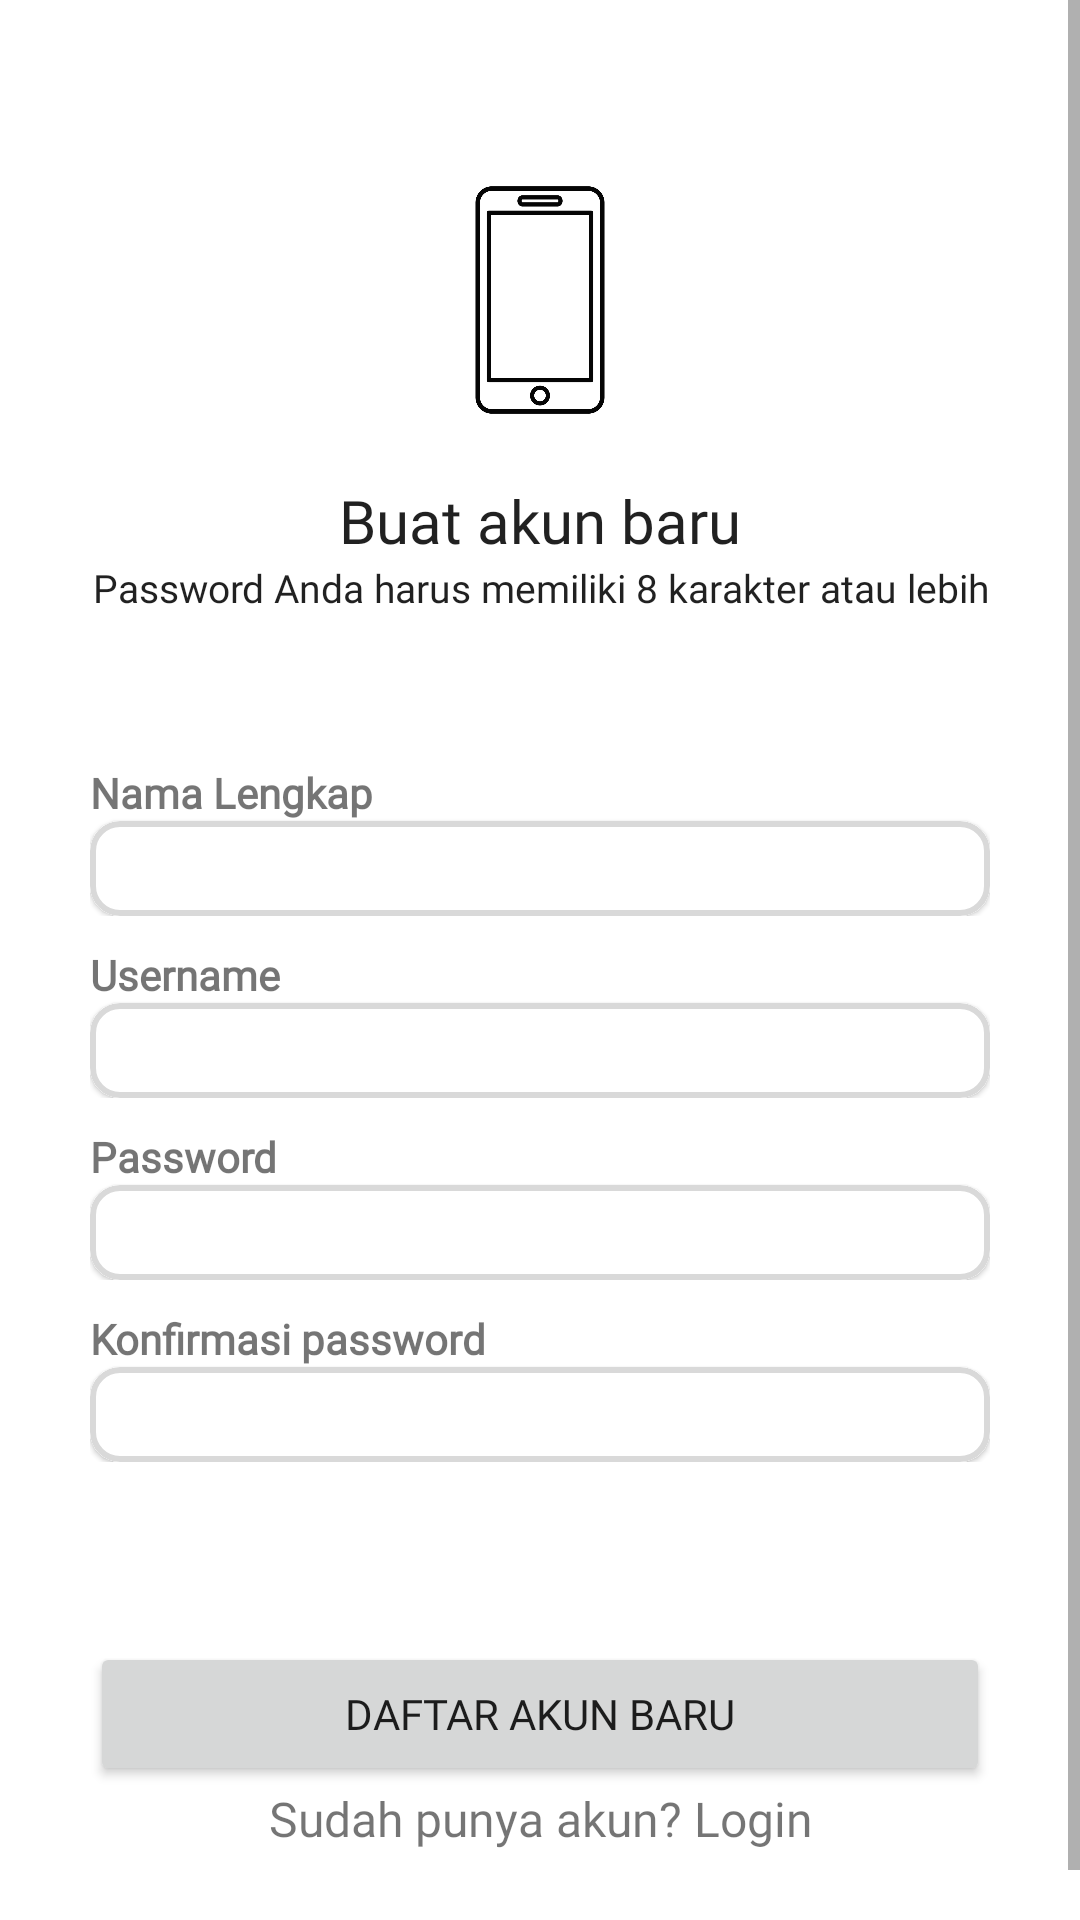

Produce the Android XML layout that renders to this screen, including the resource entries it uses.
<!-- AndroidManifest.xml: application theme Theme.SmartphoneRecommender -->
<!-- res/layout/activity_register.xml -->
<?xml version="1.0" encoding="utf-8"?>
<ScrollView xmlns:android="http://schemas.android.com/apk/res/android"
    xmlns:tools="http://schemas.android.com/tools"
    android:layout_width="match_parent"
    android:layout_height="match_parent"
    xmlns:app="http://schemas.android.com/apk/res-auto"
    android:orientation="vertical"
    android:gravity="center"
    tools:context=".accountAuth.register"
    android:fadeScrollbars="false"
    android:scrollbars="vertical">

    <LinearLayout
        android:layout_width="match_parent"
        android:layout_height="match_parent"
        android:paddingHorizontal="30dp"
        android:paddingVertical="40dp"
        android:orientation="vertical">
        <ImageView
            android:id="@+id/imageView"
            android:layout_width="wrap_content"
            android:layout_height="120dp"
            android:src="@drawable/logo_phone" />

        <TextView
            android:layout_width="match_parent"
            android:layout_height="wrap_content"
            android:textAlignment="center"
            android:fontFamily="@font/montserrat_bold"
            android:text="Buat akun baru"
            style="@style/TextAppearance.AppCompat.Title"/>
        <TextView
            android:layout_width="match_parent"
            android:layout_height="wrap_content"
            android:textAlignment="center"
            android:fontFamily="@font/montserrat_bold"
            android:text="Password Anda harus memiliki 8 karakter atau lebih"
            style="@style/TextAppearance.AppCompat.Title"
            android:textSize="13sp"/>

        <LinearLayout
            android:layout_width="match_parent"
            android:layout_height="wrap_content"
            android:gravity="center"
            android:layout_marginTop="50dp"
            android:layout_marginBottom="50dp"
            android:orientation="vertical">
            <LinearLayout
                android:layout_width="match_parent"
                android:layout_height="wrap_content"
                android:orientation="vertical"
                android:layout_marginBottom="10dp">
                <TextView
                    android:layout_width="wrap_content"
                    android:layout_height="wrap_content"
                    android:text="Nama Lengkap"
                    android:textStyle="bold"/>

                <com.google.android.material.card.MaterialCardView
                    android:layout_width="match_parent"
                    android:layout_height="wrap_content"
                    app:cardCornerRadius="10dp"
                    app:strokeColor="@color/grey"
                    app:strokeWidth="2dp">
                    <EditText
                        android:id="@+id/fullname"
                        android:layout_width="match_parent"
                        android:layout_height="wrap_content"
                        android:background="@color/white"
                        android:lines="1"
                        android:padding="5dp"
                        android:textSize="16sp"
                        android:inputType="text|textPersonName"
                        android:textColor="@color/black"
                        android:fontFamily="@font/montserrat_bold"
                        android:gravity="top|start"/>
                </com.google.android.material.card.MaterialCardView>
            </LinearLayout>

            <LinearLayout
                android:layout_width="match_parent"
                android:layout_height="wrap_content"
                android:orientation="vertical"
                android:layout_marginBottom="10dp">
                <TextView
                    android:layout_width="wrap_content"
                    android:layout_height="wrap_content"
                    android:text="Username"
                    android:textStyle="bold"/>

                <com.google.android.material.card.MaterialCardView
                    android:layout_width="match_parent"
                    android:layout_height="wrap_content"
                    app:cardCornerRadius="10dp"
                    app:strokeColor="@color/grey"
                    app:strokeWidth="2dp">
                    <EditText
                        android:id="@+id/username"
                        android:layout_width="match_parent"
                        android:layout_height="wrap_content"
                        android:background="@color/white"
                        android:lines="1"
                        android:padding="5dp"
                        android:textSize="16sp"
                        android:inputType="textEmailAddress"
                        android:textColor="@color/black"
                        android:fontFamily="@font/montserrat_bold"
                        android:gravity="top|start"/>
                </com.google.android.material.card.MaterialCardView>
            </LinearLayout>

            <LinearLayout
                android:layout_width="match_parent"
                android:layout_height="wrap_content"
                android:orientation="vertical"
                android:layout_marginBottom="10dp">
                <TextView
                    android:layout_width="wrap_content"
                    android:layout_height="wrap_content"
                    android:text="Password"
                    android:textStyle="bold"/>

                <com.google.android.material.card.MaterialCardView
                    android:layout_width="match_parent"
                    android:layout_height="wrap_content"
                    app:cardCornerRadius="10dp"
                    app:strokeColor="@color/grey"
                    app:strokeWidth="2dp">
                    <EditText
                        android:id="@+id/password"
                        android:layout_width="match_parent"
                        android:layout_height="wrap_content"
                        android:background="@color/white"
                        android:lines="1"
                        android:padding="5dp"
                        android:textSize="16sp"
                        android:inputType="textPassword"
                        android:textColor="@color/black"
                        android:fontFamily="@font/montserrat_bold"
                        android:gravity="top|start"/>
                </com.google.android.material.card.MaterialCardView>
            </LinearLayout>


            <LinearLayout
                android:layout_width="match_parent"
                android:layout_height="wrap_content"
                android:orientation="vertical"
                android:layout_marginBottom="10dp">
                <TextView
                    android:layout_width="wrap_content"
                    android:layout_height="wrap_content"
                    android:text="Konfirmasi password"
                    android:textStyle="bold"/>

                <com.google.android.material.card.MaterialCardView
                    android:layout_width="match_parent"
                    android:layout_height="wrap_content"
                    app:cardCornerRadius="10dp"
                    app:strokeColor="@color/grey"
                    app:strokeWidth="2dp">
                    <EditText
                        android:id="@+id/passwordConfirm"
                        android:layout_width="match_parent"
                        android:layout_height="wrap_content"
                        android:background="@color/white"
                        android:lines="1"
                        android:padding="5dp"
                        android:textSize="16sp"
                        android:inputType="textPassword"
                        android:textColor="@color/black"
                        android:fontFamily="@font/montserrat_bold"
                        android:gravity="top|start"/>
                </com.google.android.material.card.MaterialCardView>
            </LinearLayout>
        </LinearLayout>

        <LinearLayout
            android:layout_width="match_parent"
            android:layout_height="wrap_content"
            android:orientation="vertical"
            android:gravity="center">
            <Button
                android:id="@+id/signup"
                android:layout_width="match_parent"
                android:layout_height="wrap_content"
                android:fontFamily="@font/montserrat_bold"
                android:text="Daftar akun baru"
                />

            <TextView
                android:gravity="center"
                android:id="@+id/toLogin"
                android:layout_width="wrap_content"
                android:layout_height="wrap_content"
                android:clickable="true"
                android:fontFamily="@font/montserrat_bold"
                android:text="Sudah punya akun? Login"
                android:textSize="16sp" />
        </LinearLayout>
    </LinearLayout>
</ScrollView>
<!-- resources referenced by this layout -->
<resources>
  <color name="black">#FF000000</color>
  <color name="grey">#d9d9d9</color>
  <color name="white">#FFFFFFFF</color>
  <!-- drawable logo_phone: jpg bitmap (drawable-v24, 103954 bytes) -->
  <style name="Theme.SmartphoneRecommender" parent="Theme.MaterialComponents.DayNight.DarkActionBar">
          
          <item name="colorPrimary">@color/pal1</item>
          <item name="colorPrimaryVariant">@color/pal2</item>
          <item name="colorOnPrimary">@color/white</item>
          
          <item name="colorSecondary">@color/pal3</item>
          <item name="colorSecondaryVariant">@color/pal4</item>
          <item name="colorOnSecondary">@color/black</item>
          
          <item name="android:statusBarColor" tools:targetApi="l">?attr/colorPrimaryVariant</item>
          
          <item name="fontFamily">@font/montserrat</item>
      </style>
  <color name="pal1">#FF334257</color>
  <color name="pal2">#FF476072</color>
  <color name="pal3">#FF548CA8</color>
  <color name="pal4">#FFEEEEEE</color>
</resources>
